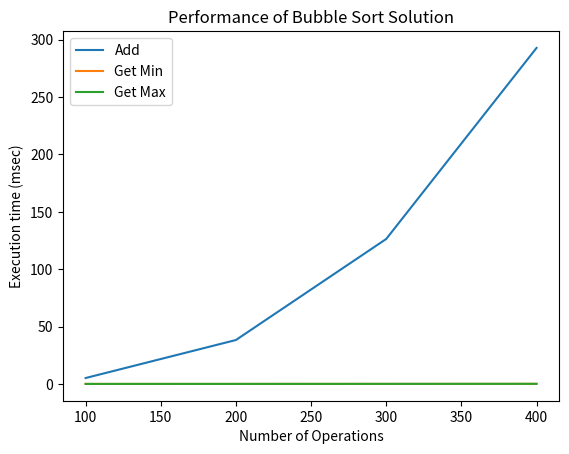

This chart was generated by the following Python code:
import random
import time
import matplotlib.pyplot as plt
class BubbleSort:
    def __init__(self):
        self.content = []
    def bubble_sort(self):
        for passnum in range(len(self.content)-1, 0, -1):
            for i in range(passnum):
                if self.content[i] > self.content[i+1]:
                    self.content[i], self.content[i + 1] = self.content[i + 1], self.content[i]
    def add(self, value):
        self.content.append(value)
        self.bubble_sort()
    def get_min(self):
        return self.content[0]
    def get_max(self):
        return self.content[-1]
def measure_time(a, this_list):
    tot_time_add, tot_time_min, tot_time_max = 0, 0, 0
    for num in this_list:
        start = time.time()
        a.add(num)
        tot_time_add += (time.time() - start)
        start = time.time()
        a.get_min()
        tot_time_min += (time.time() - start)
        start = time.time()
        a.get_max()
        tot_time_max += (time.time() - start)
    return tot_time_add, tot_time_min, tot_time_max
if __name__ == '__main__':
    m = BubbleSort()
    m.add(5)
    print("Content:", m.content, "Min:", m.get_min(), "Max:", m.get_max())
    m.add(7)
    print("Content:", m.content, "Min:", m.get_min(), "Max:", m.get_max())
    m.add(3)
    print("Content:", m.content, "Min:", m.get_min(), "Max:", m.get_max())
    m.add(9)
    print("Content:", m.content, "Min:", m.get_min(), "Max:", m.get_max())
    repetitions = 3
    max_operations = 500
    step = 100
    values_bubble, values_bubble_min, values_bubble_max = [], [], []
    for rounds in range(step, max_operations, step):
        this_list = [random.randint(0, 500) for _ in range(rounds)]
        tot_time_add, tot_time_min, tot_time_max = 0, 0, 0
        for repetition in range(repetitions):
            a = BubbleSort()
            my_add, my_min, my_max = measure_time(a, this_list)
            tot_time_add += my_add
            tot_time_min += my_min
            tot_time_max += my_max
        tot_time_add /= repetitions
        tot_time_min /= repetitions
        tot_time_max /= repetitions
        values_bubble.append(tot_time_add * 1000)
        values_bubble_min.append(tot_time_min * 1000)
        values_bubble_max.append(tot_time_max * 1000)
    xlabels = range(step, max_operations, step)
    plt.plot(xlabels, values_bubble, label='Add')
    plt.plot(xlabels, values_bubble_min, label='Get Min')
    plt.plot(xlabels, values_bubble_max, label='Get Max')
    plt.legend()
    plt.xlabel("Number of Operations")
    plt.ylabel("Execution time (msec)")
    plt.title("Performance of Bubble Sort Solution")
    plt.show()
